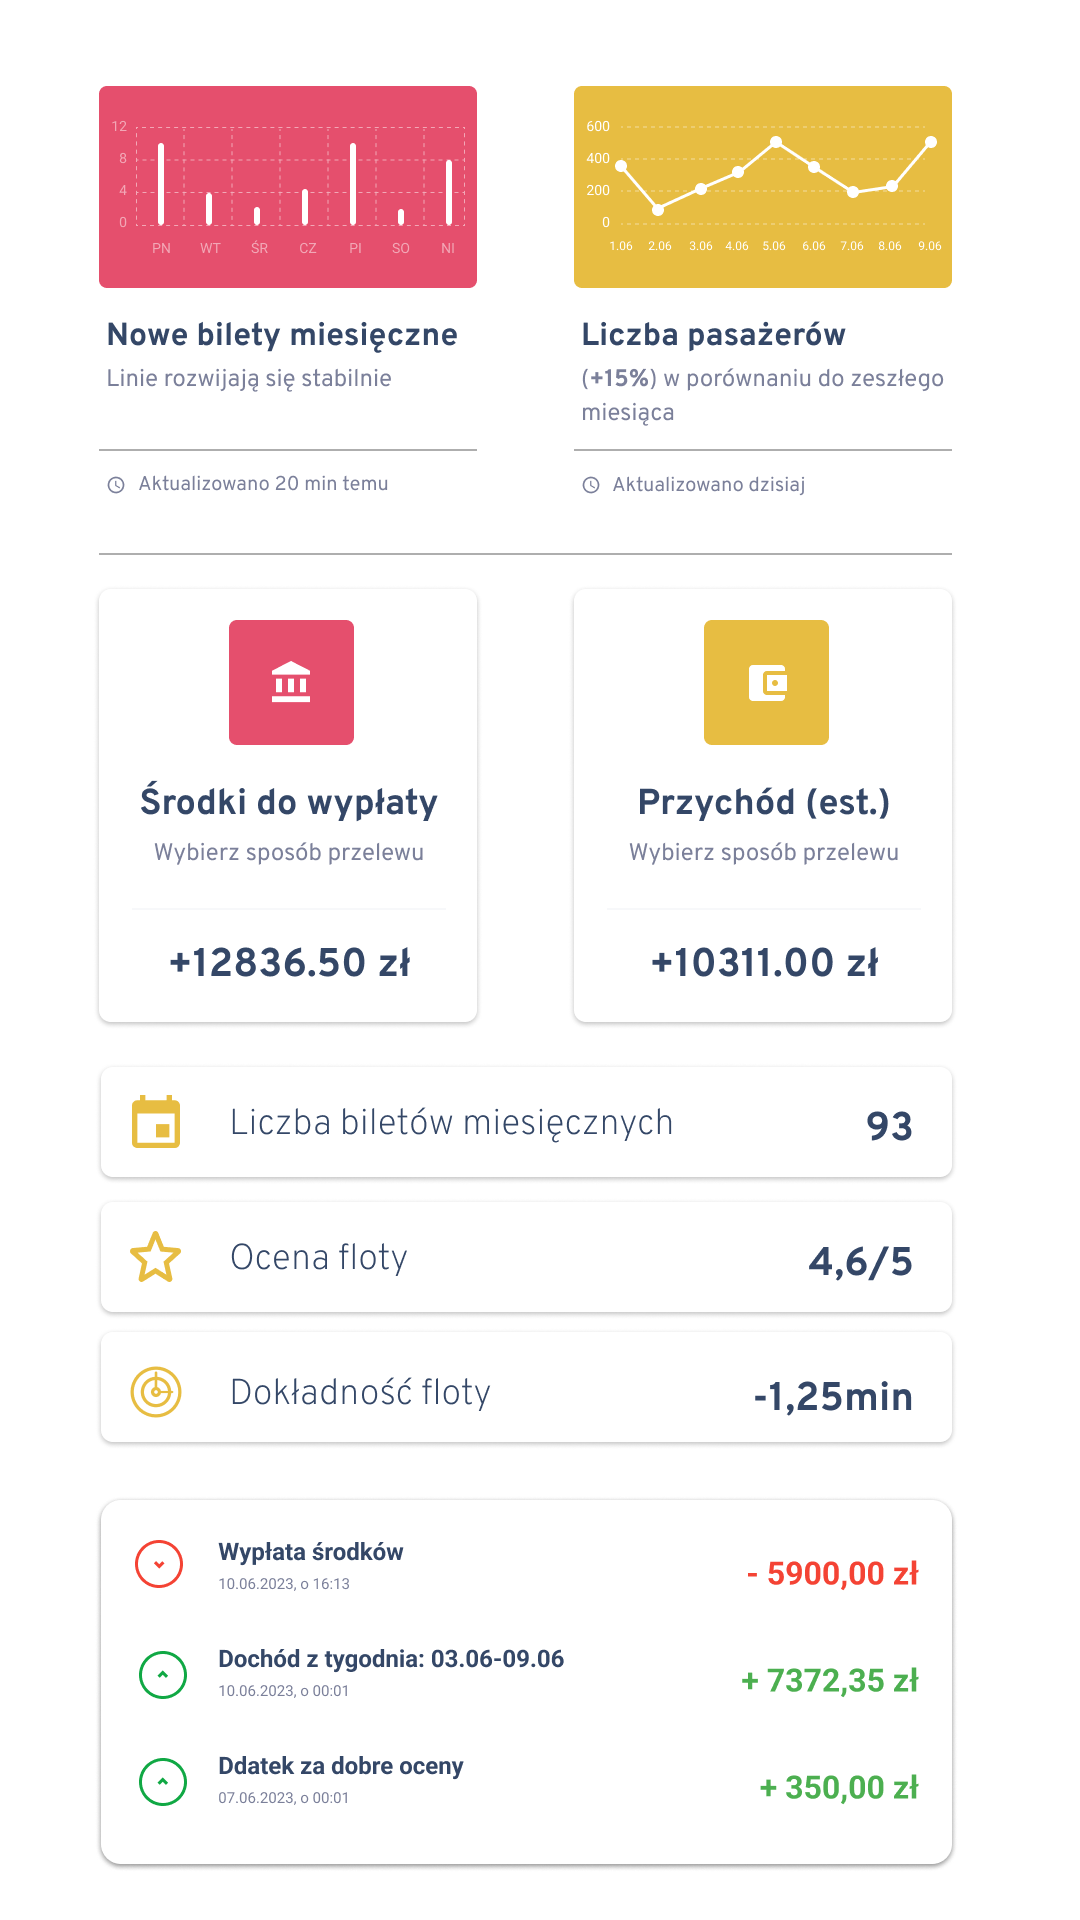

Write the Android layout XML for this screen, with the resource values it uses.
<!-- AndroidManifest.xml: application theme Theme.PRIBUSDriver -->
<!-- res/layout/fragment_billing.xml -->
<?xml version="1.0" encoding="utf-8"?>
<androidx.constraintlayout.widget.ConstraintLayout xmlns:android="http://schemas.android.com/apk/res/android"
    xmlns:app="http://schemas.android.com/apk/res-auto"
    xmlns:tools="http://schemas.android.com/tools"
    android:layout_width="match_parent"
    android:layout_height="match_parent"
    tools:context=".ui.BillingFragment">

    <ImageView
        android:layout_width="wrap_content"
        android:layout_height="wrap_content"
        app:layout_constraintBottom_toBottomOf="parent"
        app:layout_constraintEnd_toEndOf="parent"
        app:layout_constraintStart_toStartOf="parent"
        app:layout_constraintTop_toTopOf="parent"
        app:srcCompat="@drawable/billing" />

</androidx.constraintlayout.widget.ConstraintLayout>
<!-- resources referenced by this layout -->
<resources>
  <!-- drawable billing: png bitmap (drawable, 145047 bytes) -->
  <style name="Theme.PRIBUSDriver" parent="Theme.MaterialComponents.DayNight.DarkActionBar">
          
          <item name="colorPrimary">@color/purple_500</item>
          <item name="colorPrimaryVariant">@color/purple_700</item>
          <item name="colorOnPrimary">@color/white</item>
          
          <item name="colorSecondary">@color/teal_200</item>
          <item name="colorSecondaryVariant">@color/teal_700</item>
          <item name="colorOnSecondary">@color/black</item>
          
          <item name="android:statusBarColor">?attr/colorPrimaryVariant</item>
          
      </style>
  <color name="purple_500">#E54F6D</color>
  <color name="purple_700">#DA1F63</color>
  <color name="white">#FFFFFFFF</color>
  <color name="teal_200">#FF03DAC5</color>
  <color name="teal_700">#FF018786</color>
  <color name="black">#FF000000</color>
</resources>
